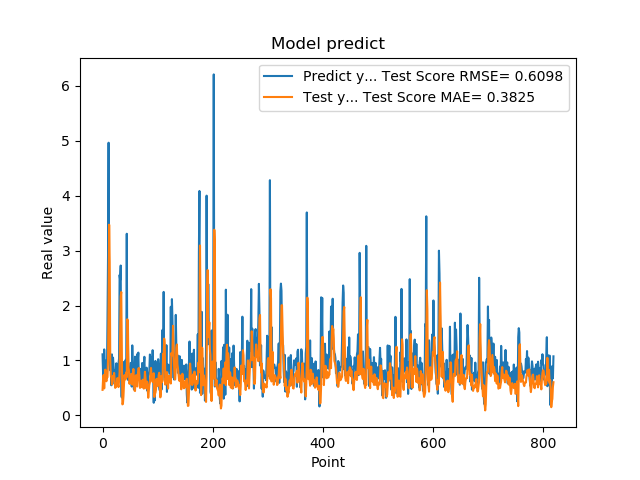

Values plotted in this chart, from the file beside it:
1.111775994300842507e+00, 4.654892288876359974e-01
7.566530108451843262e-01, 6.698824319802813010e-01
5.684260129928588867e-01, 7.365640327334107562e-01
1.201630949974060059e+00, 4.913414704154603352e-01
8.802530169486999512e-01, 6.973313217266536856e-01
8.531429767608642578e-01, 8.334349569569567961e-01
7.591750025749206543e-01, 6.771658820232253628e-01
1.005007982254028320e+00, 6.219606169082179115e-01
7.687720060348510742e-01, 6.925826630222380320e-01
1.740013241767883301e+00, 6.943315083933961906e-01
2.913533687591552734e+00, 1.033776268036419310e+00
4.963075160980224609e+00, 2.006382719615630528e+00
1.471215128898620605e+00, 3.471060009859086026e+00
1.000648975372314453e+00, 2.787862786929132142e+00
8.220189809799194336e-01, 1.009280776145572878e+00
9.362199902534482643e-01, 7.167868636249611347e-01
5.486897230148315430e-01, 6.891807045447380098e-01
1.111255049705505371e+00, 5.626660035322399445e-01
7.148039937019348145e-01, 6.470728807292630558e-01
1.052167057991027832e+00, 7.171488864249874196e-01
8.955980539321898304e-01, 6.943389202560644735e-01
7.769405245780944824e-01, 7.735712326133131755e-01
5.699509978294372559e-01, 6.491057640706980880e-01
8.244060277938842773e-01, 5.011207842873753870e-01
5.800840258598327637e-01, 5.251084707614077640e-01
9.488009810447691761e-01, 5.270100644516096944e-01
7.918390035629272461e-01, 5.866616940790093659e-01
6.937990188598632812e-01, 6.797473096128080483e-01
6.834830045700073242e-01, 5.645562434289569387e-01
9.433320164680479847e-01, 5.159468781221693279e-01
1.032713770866394043e+00, 6.304344192746405007e-01
2.556216001510620117e+00, 7.877072369331955537e-01
2.464895963668823242e+00, 1.526027741462536946e+00
2.728049993515014204e+00, 2.166061830274508271e+00
3.558506965637206476e-01, 2.245808347867194410e+00
3.262020051479339600e-01, 1.276266284347832736e+00
3.781589865684509277e-01, 2.009235224850774992e-01
6.306380033493041992e-01, 2.114683948311731343e-01
8.854129910469055176e-01, 3.504500653738232274e-01
9.743152856826782227e-01, 5.802341097493576294e-01
7.307389974594116211e-01, 7.350161212156486323e-01
9.521890282630921520e-01, 6.631611503804697438e-01
1.011654973030090332e+00, 6.556450496550310092e-01
7.643579840660095215e-01, 7.820189295680964880e-01
3.306220054626464844e+00, 6.952833616527400729e-01
7.543110251426696777e-01, 1.749689640814669600e+00
1.409499049186706321e+00, 1.717683510687309401e+00
6.401469707489013672e-01, 8.758087948995932903e-01
8.640019893646240234e-01, 8.164175260957815539e-01
8.469420075416564941e-01, 5.746761690609887285e-01
7.976629734039306641e-01, 6.670499338675640599e-01
9.555831551551821068e-01, 6.368265833004933540e-01
9.546210169792175293e-01, 6.871547324071627383e-01
5.251880288124084473e-01, 7.573959051401751852e-01
1.275226235389709695e+00, 5.601296925769776447e-01
8.355640172958374023e-01, 7.117120425327471134e-01
7.640249729156494141e-01, 8.458911383915176385e-01
4.752210080623626154e-01, 6.163156367408870739e-01
7.414129972457885742e-01, 4.519194335055482514e-01
1.069700956344604492e+00, 4.446682475238145082e-01
7.892770171165466309e-01, 7.142854878201859714e-01
... 759 more rows
